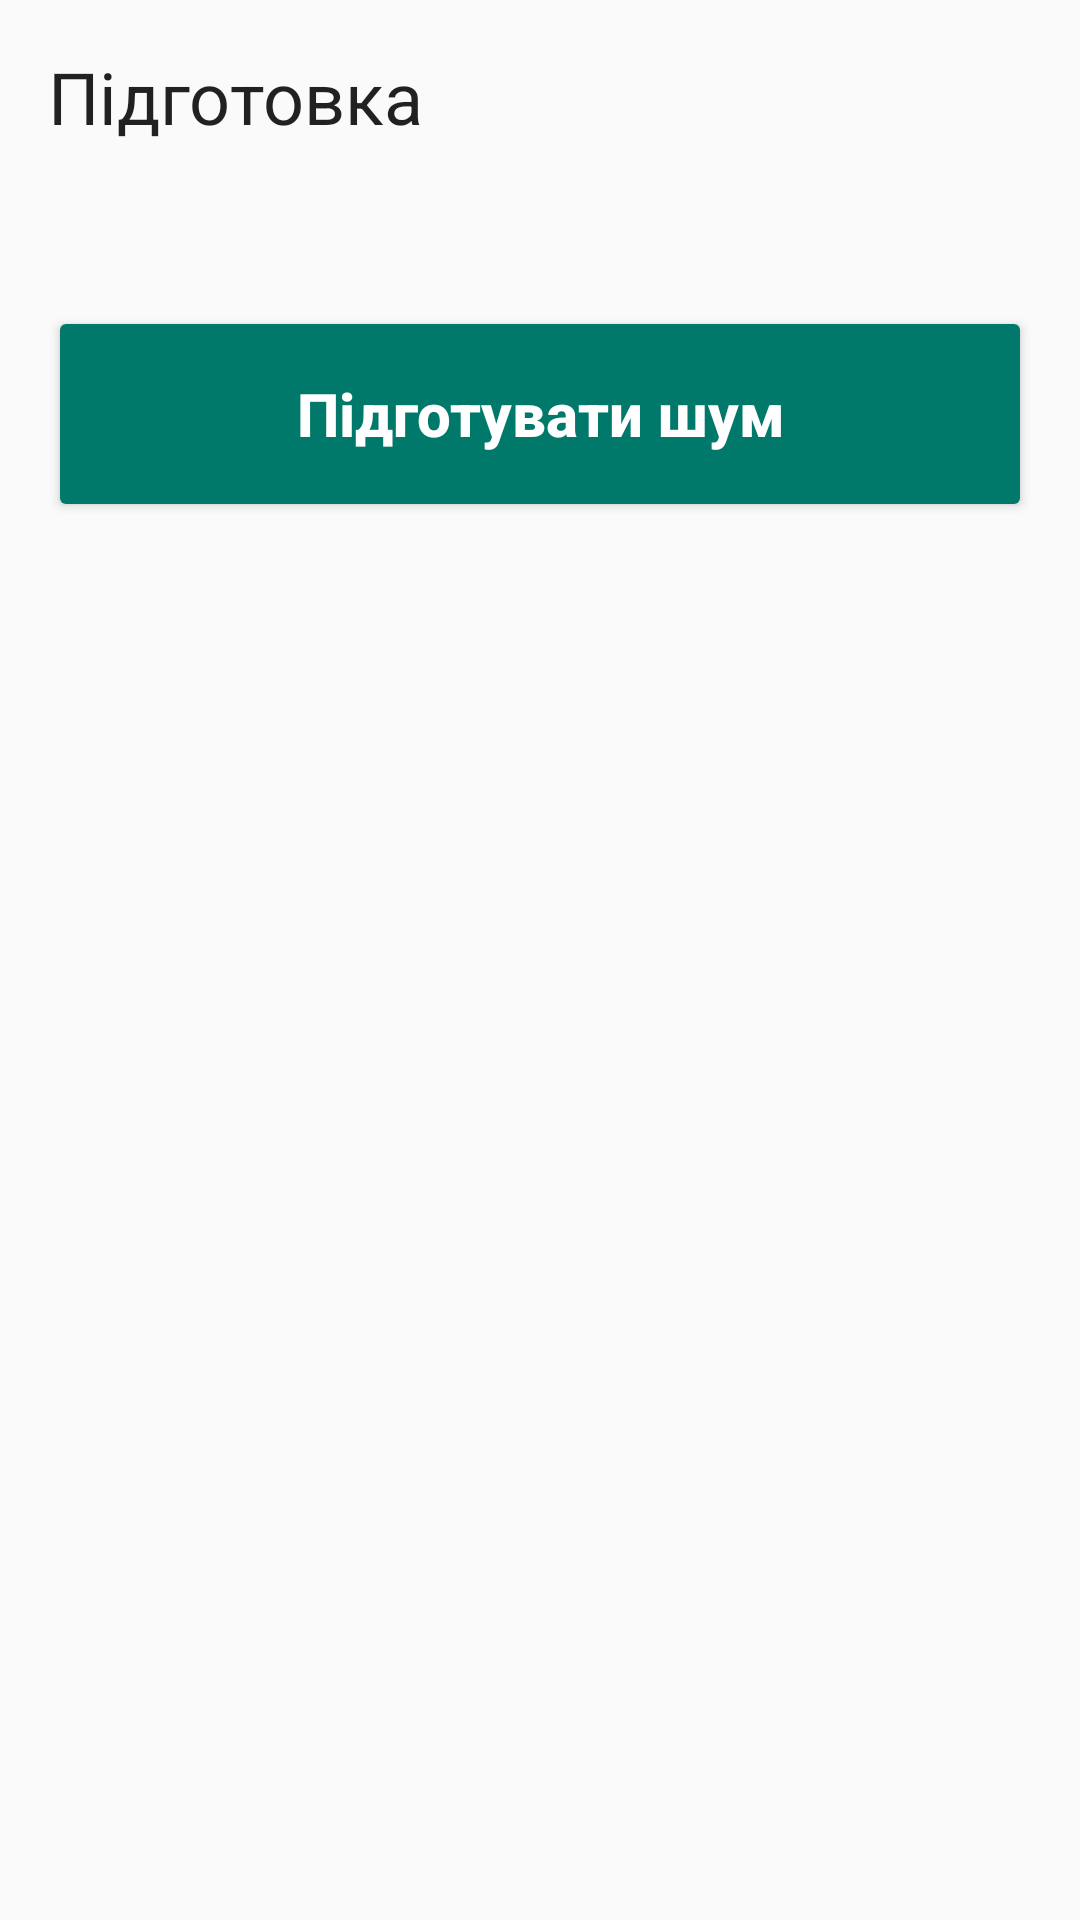

Reconstruct the res/layout file that produces this screen, plus the resources it refers to.
<!-- AndroidManifest.xml: application theme Theme.Hamir -->
<!-- res/layout/activity_calibrate.xml -->
<?xml version="1.0" encoding="utf-8"?>
<ScrollView xmlns:android="http://schemas.android.com/apk/res/android"
    android:id="@+id/cal_scroll"
    android:layout_width="match_parent"
    android:layout_height="match_parent"
    android:fillViewport="true">

    <LinearLayout
        android:layout_width="match_parent"
        android:layout_height="wrap_content"
        android:orientation="vertical"
        android:padding="16dp">

        <include layout="@layout/permission_box" />

        <TextView
            android:id="@+id/cal_title"
            android:layout_width="match_parent"
            android:layout_height="wrap_content"
            android:text="@string/cal_title_intro"
            android:textAppearance="@android:style/TextAppearance.Material.Headline" />

        <TextView
            android:id="@+id/cal_body"
            style="@style/HamirBody"
            android:layout_marginTop="12dp" />

        <TextView
            android:id="@+id/cal_detail"
            style="@style/HamirBody"
            android:layout_marginTop="12dp"
            android:textStyle="bold"
            android:visibility="gone" />

        <ProgressBar
            android:id="@+id/cal_progress"
            style="@android:style/Widget.Material.ProgressBar.Horizontal"
            android:layout_width="match_parent"
            android:layout_height="wrap_content"
            android:layout_marginTop="16dp"
            android:max="100"
            android:minHeight="12dp"
            android:visibility="gone" />

        <LinearLayout
            android:id="@+id/cal_level_box"
            android:layout_width="match_parent"
            android:layout_height="wrap_content"
            android:layout_marginTop="12dp"
            android:orientation="vertical"
            android:visibility="gone">

            <TextView
                style="@style/HamirNote"
                android:labelFor="@+id/cal_level"
                android:text="@string/cal_level_label" />

            <ProgressBar
                android:id="@+id/cal_level"
                style="@android:style/Widget.Material.ProgressBar.Horizontal"
                android:layout_width="match_parent"
                android:layout_height="wrap_content"
                android:max="100"
                android:minHeight="12dp" />
        </LinearLayout>

        <Button
            android:id="@+id/cal_primary"
            style="@style/HamirButtonBig"
            android:layout_marginTop="20dp"
            android:minHeight="72dp"
            android:text="@string/cal_btn_begin" />

        <Button
            android:id="@+id/cal_secondary"
            style="@style/HamirButton"
            android:layout_marginTop="4dp"
            android:text="@string/action_cancel"
            android:visibility="gone" />
    </LinearLayout>
</ScrollView>
<!-- res/layout/permission_box.xml (included above) -->
<?xml version="1.0" encoding="utf-8"?>
<LinearLayout xmlns:android="http://schemas.android.com/apk/res/android"
    android:id="@+id/permission_box"
    android:layout_width="match_parent"
    android:layout_height="wrap_content"
    android:layout_marginBottom="16dp"
    android:background="@drawable/panel"
    android:orientation="vertical"
    android:padding="12dp"
    android:visibility="gone">

    <TextView
        android:id="@+id/permission_text"
        style="@style/HamirBody"
        android:text="@string/perm_mic_rationale" />

    <Button
        android:id="@+id/permission_button"
        style="@style/HamirButtonPrimary"
        android:layout_marginTop="8dp"
        android:text="@string/action_grant" />

    <TextView
        android:id="@+id/permission_settings_hint"
        style="@style/HamirNote"
        android:layout_marginTop="8dp"
        android:text="@string/perm_mic_settings_hint"
        android:visibility="gone" />

    <Button
        android:id="@+id/permission_settings_button"
        style="@style/HamirButton"
        android:text="@string/action_open_settings"
        android:visibility="gone" />
</LinearLayout>
<!-- resources referenced by this layout -->
<resources>
  <!-- drawable panel (drawable) -->
  <?xml version="1.0" encoding="utf-8"?>
  <shape xmlns:android="http://schemas.android.com/apk/res/android" android:shape="rectangle">
      <solid android:color="@color/panel" />
      <stroke android:width="1dp" android:color="@color/panel_stroke" />
      <corners android:radius="8dp" />
  </shape>
  <string name="action_cancel">Скасувати</string>
  <string name="action_grant">Надати дозвіл</string>
  <string name="action_open_settings">Відкрити налаштування застосунку</string>
  <string name="cal_btn_begin">Підготувати шум</string>
  <string name="cal_level_label">Рівень на мікрофоні</string>
  <string name="cal_title_intro">Підготовка</string>
  <string name="perm_mic_rationale">Потрібен дозвіл на мікрофон. Він використовується лише для запису фраз і для калібрування. Під час роботи захисту застосунок не використовує мікрофон. Записи зберігаються зашифрованими тільки на цьому телефоні, застосунок не має доступу до мережі.</string>
  <string name="perm_mic_settings_hint">Якщо системне вікно із запитом не з’являється, надайте дозвіл у налаштуваннях застосунку, у розділі «Дозволи».</string>
  <style name="HamirBody" parent="@android:style/TextAppearance.Material.Body1">
          <item name="android:layout_width">match_parent</item>
          <item name="android:layout_height">wrap_content</item>
          <item name="android:textSize">16sp</item>
          <item name="android:lineSpacingMultiplier">1.15</item>
      </style>
  <style name="HamirButton" parent="@android:style/Widget.Material.Button">
          <item name="android:layout_width">match_parent</item>
          <item name="android:layout_height">wrap_content</item>
          <item name="android:minHeight">56dp</item>
          <item name="android:textAllCaps">false</item>
          <item name="android:textSize">16sp</item>
      </style>
  <style name="HamirButtonBig" parent="HamirButtonPrimary">
          <item name="android:minHeight">80dp</item>
          <item name="android:textSize">20sp</item>
          <item name="android:textStyle">bold</item>
      </style>
  <style name="HamirButtonPrimary" parent="HamirButton">
          <item name="android:backgroundTint">@color/primary_button</item>
          <item name="android:textColor">@color/on_accent</item>
      </style>
  <style name="HamirNote" parent="@android:style/TextAppearance.Material.Body1">
          <item name="android:layout_width">match_parent</item>
          <item name="android:layout_height">wrap_content</item>
          <item name="android:textSize">14sp</item>
          <item name="android:textColor">?android:attr/textColorSecondary</item>
          <item name="android:lineSpacingMultiplier">1.1</item>
      </style>
  <style name="Theme.Hamir" parent="@android:style/Theme.Material.Light">
          <item name="android:colorPrimary">@color/primary</item>
          <item name="android:colorPrimaryDark">@color/primary_dark</item>
          <item name="android:colorAccent">@color/accent</item>
      </style>
  <color name="panel">#FFF1F5F4</color>
  <color name="panel_stroke">#FFB0BEC5</color>
  <color name="on_accent">#FFFFFFFF</color>
  <color name="primary">#FFE0F2F1</color>
  <color name="primary_dark">#FF00695C</color>
  <color name="accent">#FF00796B</color>
</resources>
